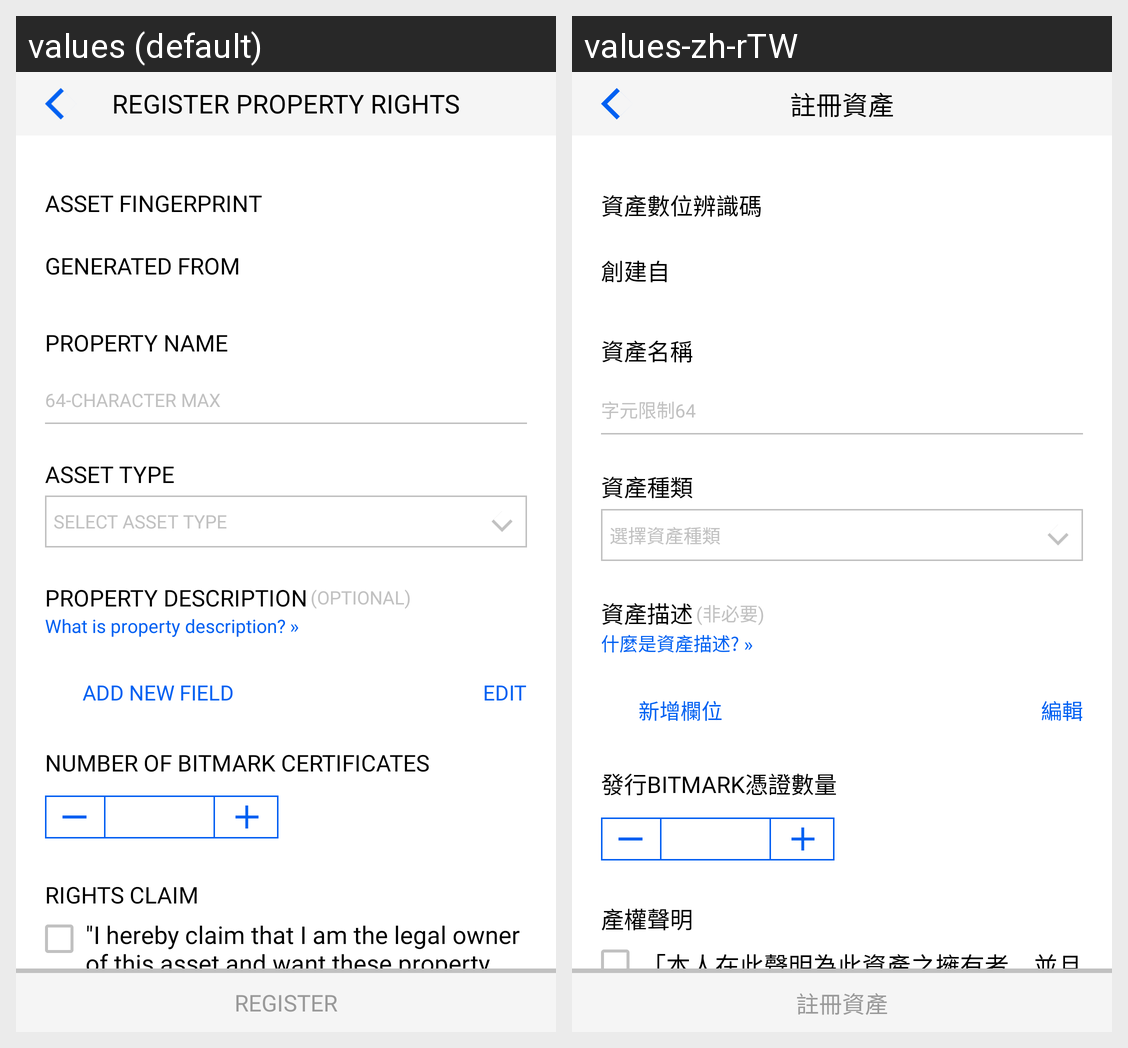

Here is an Android app screen in its default locale and in the app's own translations. Write out the translated-string differences for the strings that appear on this screen.
Android screen res/layout/activity_issuance.xml rendered under 2 locales, left to right: values (default), values-zh-rTW. Device: Nexus 5 (rendered at 1080×1920; each locale shown at half size, 540×960, under a caption strip naming it); theme AppTheme.
Strings drawn on this screen, with the default value and each locale's value (text and hints the layout hard-codes, and strings that could not be matched under every locale, appear in the picture but are not listed):

register_property_rights
  values: Register property rights
  values-zh-rTW: 註冊資產

asset_fingerprint
  values: Asset fingerprint
  values-zh-rTW: 資產數位辨識碼

generated_from
  values: Generated from
  values-zh-rTW: 創建自

property_name
  values: Property name
  values-zh-rTW: 資產名稱

sixty_four_character_max
  values: 64-CHARACTER MAX
  values-zh-rTW: 字元限制64

asset_type
  values: Asset type
  values-zh-rTW: 資產種類

select_asset_type
  values: Select asset type
  values-zh-rTW: 選擇資產種類

property_description
  values: Property description
  values-zh-rTW: 資產描述

optional_bracket
  values: (Optional)
  values-zh-rTW: (非必要)

what_is_property_description_arrow
  values: What is property description? »
  values-zh-rTW: 什麼是資產描述? »

add_new_field
  values: Add new field
  values-zh-rTW: 新增欄位

edit
  values: Edit
  values-zh-rTW: 編輯

number_of_bitmarks_to_issue
  values: Number of bitmark Certificates
  values-zh-rTW: 發行Bitmark憑證數量

rights_claim
  values: Rights claim
  values-zh-rTW: 產權聲明

quote_i_hereby_claim_that_i_am_the_legal
  values: "I hereby claim that I am the legal owner of this asset and want these property rights to be irrevocably issued and recorded on the Bitmark blockchain. "
  values-zh-rTW: 「本人在此聲明為此資產之擁有者，並且同意將資產所有權登記在Bitmark區塊鏈上面。」

register
  values: Register
  values-zh-rTW: 註冊資產
